Run: headless pygame with SDL's dummy video driver; simulated clock (each Clock.tick advances the game by its frame time, no real sleeping); random seed 0; keys injected as events and as key.get_pressed() state; no mouse input.
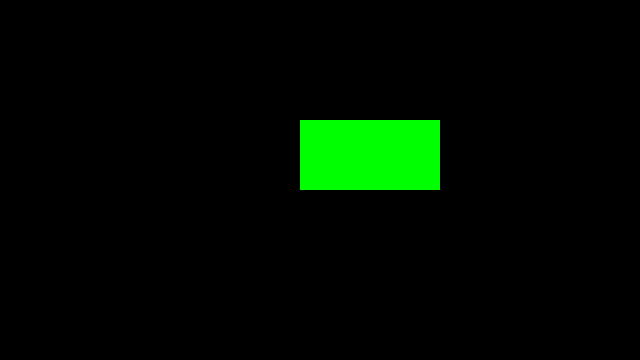
Frame 1 of 4 · flips 1–60 · no input
Frame 2 of 4 · flips 61–180 · tapped SPACE, RETURN · held RIGHT (→), D · screen unchanged from frame 1, image omitted
Frame 3 of 4 · flips 181–300 · held DOWN (↓), S · screen unchanged from frame 2, image omitted
Frame 4 of 4 · flips 301–420 · held LEFT (←), A, UP (↑), W · screen unchanged from frame 3, image omitted

The pygame program that drew these frames:

import pygame
from pygame.locals import*
from sys import exit

pygame.init()

preto = (0, 0, 0)
verde = (0, 255, 0)

screen = pygame.display.set_mode((640, 360), 0, 32)

while True:
    for event in pygame.event.get():
        if event.type == QUIT:
            exit()

    screen.fill(preto)

    pygame.draw.rect(screen, verde, Rect((300, 120), (140, 70)))

    pygame.display.update()
